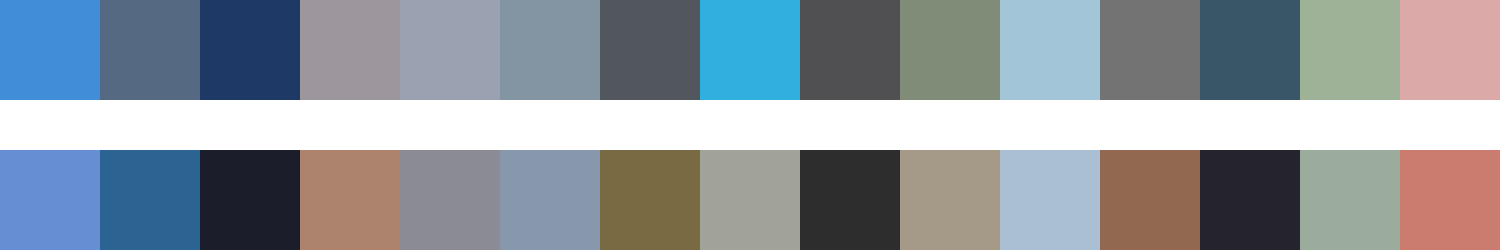

Source data for this figure (header and first rows):
#418dd7	#556a82	#1f3966	#9d969c	#9aa2b1	#8395a2	#51575d	#2fb0de	#505052	#818c78	#a2c6d7	#747373	#385667	#9eb298	#dba9a7
#668fd3	#2b6393	#1b1d2b	#ad836d	#8b8b96	#8898ac	#796a44	#a1a39a	#2e2d2d	#a59987	#abbfd4	#936850	#25232d	#9cac9c	#ca7c6e
